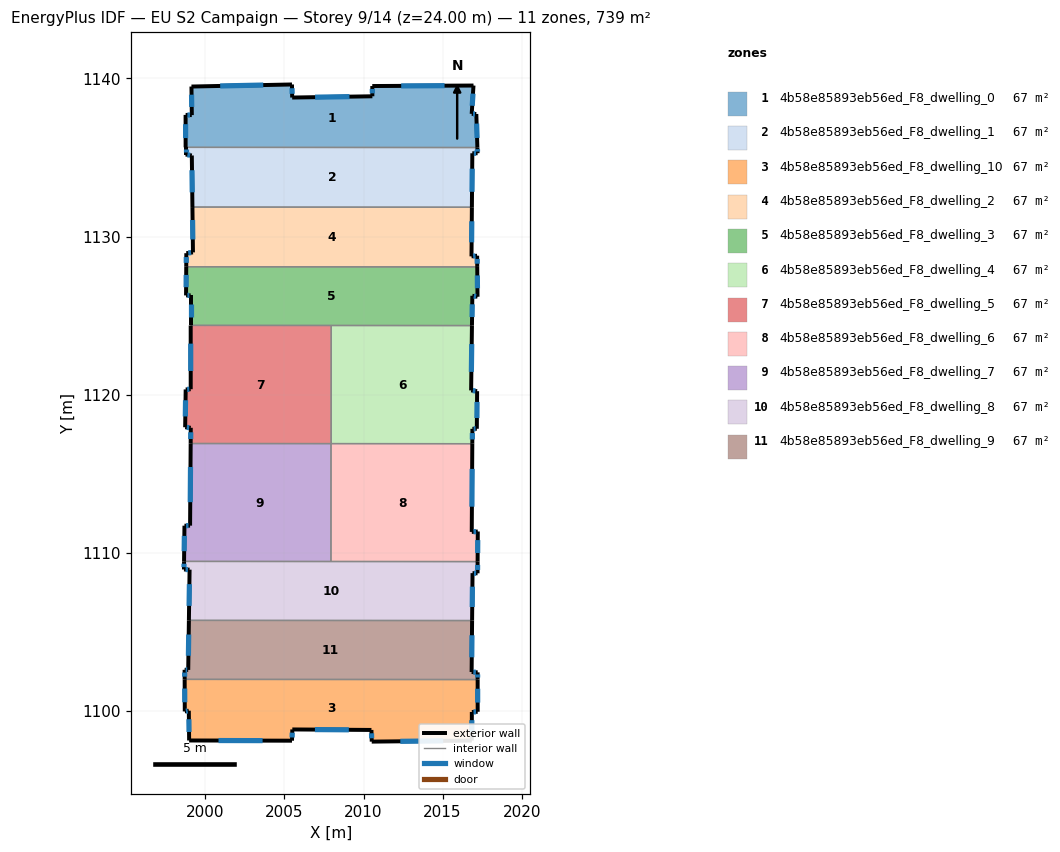
=== STOREY PLAN SPEC (per zone: floor XY polygon, exterior-wall plan segments, windows/doors) ===
zone 1: 4b58e85893eb56ed_F8_dwelling_0  (67.2 m²)
  floor: (2016.95, 1139.55) (2016.84, 1137.76) (2017.13, 1137.75) (2017.20, 1135.63) (1998.75, 1135.64) (1998.75, 1137.69) (1999.14, 1137.68) (1999.12, 1139.49) (2005.48, 1139.62) (2005.49, 1138.79) (2010.56, 1138.87) (2010.55, 1139.52)
  exterior wall: (2016.95, 1139.55) – (2010.55, 1139.52)  [6.4 m]
    window: (2015.13, 1139.54) – (2012.38, 1139.53)  [3.5 m²]
  exterior wall: (2016.84, 1137.76) – (2016.95, 1139.55)  [1.8 m]
    window: (2016.87, 1138.27) – (2016.92, 1139.04)  [1.0 m²]
  exterior wall: (2017.13, 1137.75) – (2016.84, 1137.76)  [0.3 m]
    window: (2017.05, 1137.75) – (2016.92, 1137.76)  [0.2 m²]
  exterior wall: (2017.20, 1135.63) – (2017.13, 1137.75)  [2.1 m]
    window: (2017.18, 1136.24) – (2017.15, 1137.14)  [1.2 m²]
  exterior wall: (1998.75, 1137.69) – (1998.75, 1135.64)  [2.1 m]
    window: (1998.75, 1137.11) – (1998.75, 1136.23)  [1.1 m²]
  exterior wall: (1999.14, 1137.68) – (1998.75, 1137.69)  [0.4 m]
    window: (1999.03, 1137.68) – (1998.86, 1137.69)  [0.2 m²]
  exterior wall: (1999.12, 1139.49) – (1999.14, 1137.68)  [1.8 m]
    window: (1999.13, 1138.97) – (1999.14, 1138.20)  [1.0 m²]
  exterior wall: (2005.48, 1139.62) – (1999.12, 1139.49)  [6.4 m]
    window: (2003.66, 1139.58) – (2000.94, 1139.52)  [3.5 m²]
  exterior wall: (2005.49, 1138.79) – (2005.48, 1139.62)  [0.8 m]
    window: (2005.49, 1139.03) – (2005.48, 1139.38)  [0.5 m²]
  exterior wall: (2010.56, 1138.87) – (2005.49, 1138.79)  [5.1 m]
    window: (2009.11, 1138.85) – (2006.94, 1138.81)  [2.8 m²]
  exterior wall: (2010.55, 1139.52) – (2010.56, 1138.87)  [0.6 m]
    window: (2010.56, 1139.33) – (2010.56, 1139.06)  [0.4 m²]
  interior walls: 1
zone 2: 4b58e85893eb56ed_F8_dwelling_1  (67.2 m²)
  floor: (2017.20, 1135.63) (2017.21, 1135.27) (2016.88, 1135.27) (2016.85, 1131.86) (1999.18, 1131.87) (1999.14, 1135.13) (1998.75, 1135.19) (1998.75, 1135.64)
  exterior wall: (1999.14, 1135.13) – (1999.18, 1131.87)  [3.3 m]
    window: (1999.15, 1134.20) – (1999.17, 1132.80)  [1.8 m²]
  exterior wall: (1998.75, 1135.19) – (1999.14, 1135.13)  [0.4 m]
    window: (1998.86, 1135.17) – (1999.03, 1135.14)  [0.2 m²]
  exterior wall: (1998.75, 1135.64) – (1998.75, 1135.19)  [0.5 m]
    window: (1998.75, 1135.51) – (1998.75, 1135.32)  [0.2 m²]
  exterior wall: (2017.21, 1135.27) – (2017.20, 1135.63)  [0.4 m]
    window: (2017.21, 1135.37) – (2017.20, 1135.53)  [0.2 m²]
  exterior wall: (2016.88, 1135.27) – (2017.21, 1135.27)  [0.3 m]
    window: (2016.98, 1135.27) – (2017.12, 1135.27)  [0.2 m²]
  exterior wall: (2016.85, 1131.86) – (2016.88, 1135.27)  [3.4 m]
    window: (2016.86, 1132.83) – (2016.87, 1134.29)  [1.9 m²]
  interior walls: 2
zone 3: 4b58e85893eb56ed_F8_dwelling_10  (67.2 m²)
  floor: (2017.22, 1101.99) (2017.22, 1099.95) (2016.85, 1099.94) (2016.85, 1098.13) (2010.52, 1098.06) (2010.50, 1098.80) (2005.50, 1098.83) (2005.48, 1098.12) (1998.97, 1098.13) (1998.95, 1100.02) (1998.70, 1099.97) (1998.69, 1102.00)
  exterior wall: (2010.52, 1098.06) – (2016.85, 1098.13)  [6.3 m]
    window: (2012.33, 1098.08) – (2015.04, 1098.11)  [3.5 m²]
  exterior wall: (2010.50, 1098.80) – (2010.52, 1098.06)  [0.7 m]
    window: (2010.51, 1098.59) – (2010.51, 1098.27)  [0.4 m²]
  exterior wall: (2005.50, 1098.83) – (2010.50, 1098.80)  [5.0 m]
    window: (2006.93, 1098.82) – (2009.07, 1098.81)  [2.8 m²]
  exterior wall: (2005.48, 1098.12) – (2005.50, 1098.83)  [0.7 m]
    window: (2005.48, 1098.33) – (2005.49, 1098.63)  [0.4 m²]
  exterior wall: (1998.97, 1098.13) – (2005.48, 1098.12)  [6.5 m]
    window: (2000.83, 1098.13) – (2003.62, 1098.13)  [3.6 m²]
  exterior wall: (1998.95, 1100.02) – (1998.97, 1098.13)  [1.9 m]
    window: (1998.96, 1099.48) – (1998.97, 1098.67)  [1.0 m²]
  exterior wall: (1998.70, 1099.97) – (1998.95, 1100.02)  [0.3 m]
    window: (1998.77, 1099.99) – (1998.88, 1100.00)  [0.1 m²]
  exterior wall: (1998.69, 1102.00) – (1998.70, 1099.97)  [2.0 m]
    window: (1998.69, 1101.42) – (1998.70, 1100.55)  [1.1 m²]
  exterior wall: (2017.22, 1099.95) – (2017.22, 1101.99)  [2.0 m]
    window: (2017.22, 1100.53) – (2017.22, 1101.41)  [1.1 m²]
  exterior wall: (2016.85, 1099.94) – (2017.22, 1099.95)  [0.4 m]
    window: (2016.96, 1099.94) – (2017.11, 1099.95)  [0.2 m²]
  exterior wall: (2016.85, 1098.13) – (2016.85, 1099.94)  [1.8 m]
    window: (2016.85, 1098.65) – (2016.85, 1099.42)  [1.0 m²]
  interior walls: 1
zone 4: 4b58e85893eb56ed_F8_dwelling_2  (67.2 m²)
  floor: (2016.85, 1131.86) (2016.83, 1128.75) (2017.18, 1128.79) (2017.19, 1128.08) (1998.79, 1128.09) (1998.79, 1128.95) (1999.22, 1129.00) (1999.18, 1131.87)
  exterior wall: (1998.79, 1128.95) – (1998.79, 1128.09)  [0.9 m]
    window: (1998.79, 1128.70) – (1998.79, 1128.34)  [0.5 m²]
  exterior wall: (1999.22, 1129.00) – (1998.79, 1128.95)  [0.4 m]
    window: (1999.10, 1128.98) – (1998.91, 1128.96)  [0.2 m²]
  exterior wall: (1999.18, 1131.87) – (1999.22, 1129.00)  [2.9 m]
    window: (1999.19, 1131.05) – (1999.21, 1129.82)  [1.6 m²]
  exterior wall: (2016.83, 1128.75) – (2016.85, 1131.86)  [3.1 m]
    window: (2016.84, 1129.64) – (2016.85, 1130.97)  [1.7 m²]
  exterior wall: (2017.18, 1128.79) – (2016.83, 1128.75)  [0.4 m]
    window: (2017.08, 1128.78) – (2016.93, 1128.76)  [0.2 m²]
  exterior wall: (2017.19, 1128.08) – (2017.18, 1128.79)  [0.7 m]
    window: (2017.19, 1128.28) – (2017.19, 1128.59)  [0.4 m²]
  interior walls: 2
zone 5: 4b58e85893eb56ed_F8_dwelling_3  (67.2 m²)
  floor: (2017.19, 1128.08) (2017.21, 1126.20) (2016.88, 1126.26) (2016.86, 1124.37) (1999.07, 1124.38) (1999.07, 1126.28) (1998.78, 1126.28) (1998.79, 1128.09)
  exterior wall: (1999.07, 1126.28) – (1999.07, 1124.38)  [1.9 m]
    window: (1999.07, 1125.74) – (1999.07, 1124.93)  [1.0 m²]
  exterior wall: (1998.78, 1126.28) – (1999.07, 1126.28)  [0.3 m]
    window: (1998.86, 1126.28) – (1998.99, 1126.28)  [0.2 m²]
  exterior wall: (1998.79, 1128.09) – (1998.78, 1126.28)  [1.8 m]
    window: (1998.79, 1127.57) – (1998.78, 1126.80)  [1.0 m²]
  exterior wall: (2017.21, 1126.20) – (2017.19, 1128.08)  [1.9 m]
    window: (2017.20, 1126.73) – (2017.20, 1127.54)  [1.0 m²]
  exterior wall: (2016.88, 1126.26) – (2017.21, 1126.20)  [0.3 m]
    window: (2016.97, 1126.24) – (2017.12, 1126.21)  [0.2 m²]
  exterior wall: (2016.86, 1124.37) – (2016.88, 1126.26)  [1.9 m]
    window: (2016.86, 1124.91) – (2016.87, 1125.72)  [1.0 m²]
  interior walls: 3
zone 6: 4b58e85893eb56ed_F8_dwelling_4  (67.2 m²)
  floor: (2016.86, 1124.37) (2016.80, 1120.27) (2017.18, 1120.22) (2017.16, 1117.85) (2016.89, 1117.84) (2016.88, 1116.90) (2007.95, 1116.91) (2007.96, 1124.38)
  exterior wall: (2016.88, 1116.90) – (2016.89, 1117.84)  [0.9 m]
    window: (2016.88, 1117.17) – (2016.88, 1117.57)  [0.5 m²]
  exterior wall: (2016.80, 1120.27) – (2016.86, 1124.37)  [4.1 m]
    window: (2016.82, 1121.44) – (2016.84, 1123.20)  [2.3 m²]
  exterior wall: (2017.18, 1120.22) – (2016.80, 1120.27)  [0.4 m]
    window: (2017.08, 1120.24) – (2016.91, 1120.26)  [0.2 m²]
  exterior wall: (2017.16, 1117.85) – (2017.18, 1120.22)  [2.4 m]
    window: (2017.17, 1118.53) – (2017.18, 1119.54)  [1.3 m²]
  exterior wall: (2016.89, 1117.84) – (2017.16, 1117.85)  [0.3 m]
    window: (2016.97, 1117.84) – (2017.09, 1117.85)  [0.2 m²]
  interior walls: 3
zone 7: 4b58e85893eb56ed_F8_dwelling_5  (67.2 m²)
  floor: (2007.96, 1124.38) (2007.95, 1116.91) (1999.07, 1116.91) (1999.08, 1117.91) (1998.72, 1117.94) (1998.76, 1120.33) (1999.07, 1120.35) (1999.07, 1124.38)
  exterior wall: (1998.72, 1117.94) – (1999.08, 1117.91)  [0.4 m]
    window: (1998.82, 1117.93) – (1998.98, 1117.92)  [0.2 m²]
  exterior wall: (1998.76, 1120.33) – (1998.72, 1117.94)  [2.4 m]
    window: (1998.75, 1119.65) – (1998.73, 1118.63)  [1.3 m²]
  exterior wall: (1999.07, 1120.35) – (1998.76, 1120.33)  [0.3 m]
    window: (1998.98, 1120.34) – (1998.85, 1120.34)  [0.2 m²]
  exterior wall: (1999.07, 1124.38) – (1999.07, 1120.35)  [4.0 m]
    window: (1999.07, 1123.23) – (1999.07, 1121.50)  [2.2 m²]
  exterior wall: (1999.08, 1117.91) – (1999.07, 1116.91)  [1.0 m]
    window: (1999.08, 1117.62) – (1999.07, 1117.20)  [0.5 m²]
  interior walls: 3
zone 8: 4b58e85893eb56ed_F8_dwelling_6  (67.2 m²)
  floor: (2016.88, 1116.90) (2016.84, 1111.32) (2017.23, 1111.35) (2017.22, 1109.45) (2007.94, 1109.45) (2007.95, 1116.91)
  exterior wall: (2016.84, 1111.32) – (2016.88, 1116.90)  [5.6 m]
    window: (2016.85, 1112.92) – (2016.87, 1115.31)  [3.1 m²]
  exterior wall: (2017.23, 1111.35) – (2016.84, 1111.32)  [0.4 m]
    window: (2017.12, 1111.34) – (2016.95, 1111.33)  [0.2 m²]
  exterior wall: (2017.22, 1109.45) – (2017.23, 1111.35)  [1.9 m]
    window: (2017.22, 1109.99) – (2017.22, 1110.81)  [1.0 m²]
  interior walls: 3
zone 9: 4b58e85893eb56ed_F8_dwelling_7  (67.2 m²)
  floor: (2007.95, 1116.91) (2007.94, 1109.45) (1998.65, 1109.46) (1998.68, 1111.72) (1999.03, 1111.72) (1999.07, 1116.91)
  exterior wall: (1999.03, 1111.72) – (1998.68, 1111.72)  [0.4 m]
    window: (1998.93, 1111.72) – (1998.78, 1111.72)  [0.2 m²]
  exterior wall: (1999.07, 1116.91) – (1999.03, 1111.72)  [5.2 m]
    window: (1999.06, 1115.43) – (1999.04, 1113.20)  [2.9 m²]
  exterior wall: (1998.68, 1111.72) – (1998.65, 1109.46)  [2.3 m]
    window: (1998.67, 1111.07) – (1998.66, 1110.10)  [1.2 m²]
  interior walls: 3
zone 10: 4b58e85893eb56ed_F8_dwelling_8  (67.2 m²)
  floor: (2017.22, 1109.45) (2017.21, 1108.71) (2016.89, 1108.72) (2016.87, 1105.72) (1998.96, 1105.73) (1999.00, 1108.94) (1998.65, 1108.95) (1998.65, 1109.46)
  exterior wall: (1999.00, 1108.94) – (1998.96, 1105.73)  [3.2 m]
    window: (1998.99, 1108.02) – (1998.97, 1106.65)  [1.8 m²]
  exterior wall: (1998.65, 1108.95) – (1999.00, 1108.94)  [0.4 m]
    window: (1998.75, 1108.94) – (1998.90, 1108.94)  [0.2 m²]
  exterior wall: (1998.65, 1109.46) – (1998.65, 1108.95)  [0.5 m]
    window: (1998.65, 1109.31) – (1998.65, 1109.09)  [0.3 m²]
  exterior wall: (2017.21, 1108.71) – (2017.22, 1109.45)  [0.7 m]
    window: (2017.21, 1108.92) – (2017.21, 1109.24)  [0.4 m²]
  exterior wall: (2016.89, 1108.72) – (2017.21, 1108.71)  [0.3 m]
    window: (2016.98, 1108.71) – (2017.12, 1108.71)  [0.2 m²]
  exterior wall: (2016.87, 1105.72) – (2016.89, 1108.72)  [3.0 m]
    window: (2016.87, 1106.58) – (2016.89, 1107.86)  [1.7 m²]
  interior walls: 3
zone 11: 4b58e85893eb56ed_F8_dwelling_9  (67.2 m²)
  floor: (2016.87, 1105.72) (2016.84, 1102.46) (2017.22, 1102.44) (2017.22, 1101.99) (1998.69, 1102.00) (1998.69, 1102.60) (1998.91, 1102.60) (1998.96, 1105.73)
  exterior wall: (1998.69, 1102.60) – (1998.69, 1102.00)  [0.6 m]
    window: (1998.69, 1102.43) – (1998.69, 1102.17)  [0.3 m²]
  exterior wall: (1998.91, 1102.60) – (1998.69, 1102.60)  [0.2 m]
    window: (1998.85, 1102.60) – (1998.75, 1102.60)  [0.1 m²]
  exterior wall: (1998.96, 1105.73) – (1998.91, 1102.60)  [3.1 m]
    window: (1998.95, 1104.84) – (1998.93, 1103.49)  [1.7 m²]
  exterior wall: (2016.84, 1102.46) – (2016.87, 1105.72)  [3.3 m]
    window: (2016.84, 1103.39) – (2016.86, 1104.79)  [1.8 m²]
  exterior wall: (2017.22, 1102.44) – (2016.84, 1102.46)  [0.4 m]
    window: (2017.11, 1102.45) – (2016.94, 1102.46)  [0.2 m²]
  exterior wall: (2017.22, 1101.99) – (2017.22, 1102.44)  [0.5 m]
    window: (2017.22, 1102.12) – (2017.22, 1102.31)  [0.3 m²]
  interior walls: 2

=== DERIVED (storey summary) ===
Building: EU S2 Campaign
Storey: 9 of 14  (floor level z = 24.00 m)
Storey gross floor area: 738.8 m²
Zones on this storey: 11
  - 4b58e85893eb56ed_F8_dwelling_0: floor 67.2 m²; exterior wall 27.8 m (83.3 m²); 11 window(s) 15.3 m²; WWR 18.4%
  - 4b58e85893eb56ed_F8_dwelling_1: floor 67.2 m²; exterior wall 8.2 m (24.6 m²); 6 window(s) 4.5 m²; WWR 18.4%
  - 4b58e85893eb56ed_F8_dwelling_10: floor 67.2 m²; exterior wall 27.7 m (83.0 m²); 11 window(s) 15.2 m²; WWR 18.4%
  - 4b58e85893eb56ed_F8_dwelling_2: floor 67.2 m²; exterior wall 8.3 m (25.0 m²); 6 window(s) 4.6 m²; WWR 18.4%
  - 4b58e85893eb56ed_F8_dwelling_3: floor 67.2 m²; exterior wall 8.1 m (24.3 m²); 6 window(s) 4.5 m²; WWR 18.4%
  - 4b58e85893eb56ed_F8_dwelling_4: floor 67.2 m²; exterior wall 8.1 m (24.2 m²); 5 window(s) 4.5 m²; WWR 18.4%
  - 4b58e85893eb56ed_F8_dwelling_5: floor 67.2 m²; exterior wall 8.1 m (24.3 m²); 5 window(s) 4.5 m²; WWR 18.4%
  - 4b58e85893eb56ed_F8_dwelling_6: floor 67.2 m²; exterior wall 7.9 m (23.6 m²); 3 window(s) 4.3 m²; WWR 18.4%
  - 4b58e85893eb56ed_F8_dwelling_7: floor 67.2 m²; exterior wall 7.8 m (23.4 m²); 3 window(s) 4.3 m²; WWR 18.4%
  - 4b58e85893eb56ed_F8_dwelling_8: floor 67.2 m²; exterior wall 8.1 m (24.4 m²); 6 window(s) 4.5 m²; WWR 18.4%
  - 4b58e85893eb56ed_F8_dwelling_9: floor 67.2 m²; exterior wall 8.1 m (24.2 m²); 6 window(s) 4.4 m²; WWR 18.4%
Zone adjacency (shared interzone walls):
  - 4b58e85893eb56ed_F8_dwelling_0 ↔ 4b58e85893eb56ed_F8_dwelling_1
  - 4b58e85893eb56ed_F8_dwelling_1 ↔ 4b58e85893eb56ed_F8_dwelling_2
  - 4b58e85893eb56ed_F8_dwelling_10 ↔ 4b58e85893eb56ed_F8_dwelling_9
  - 4b58e85893eb56ed_F8_dwelling_2 ↔ 4b58e85893eb56ed_F8_dwelling_3
  - 4b58e85893eb56ed_F8_dwelling_3 ↔ 4b58e85893eb56ed_F8_dwelling_4
  - 4b58e85893eb56ed_F8_dwelling_3 ↔ 4b58e85893eb56ed_F8_dwelling_5
  - 4b58e85893eb56ed_F8_dwelling_4 ↔ 4b58e85893eb56ed_F8_dwelling_5
  - 4b58e85893eb56ed_F8_dwelling_4 ↔ 4b58e85893eb56ed_F8_dwelling_6
  - 4b58e85893eb56ed_F8_dwelling_5 ↔ 4b58e85893eb56ed_F8_dwelling_7
  - 4b58e85893eb56ed_F8_dwelling_6 ↔ 4b58e85893eb56ed_F8_dwelling_7
  - 4b58e85893eb56ed_F8_dwelling_6 ↔ 4b58e85893eb56ed_F8_dwelling_8
  - 4b58e85893eb56ed_F8_dwelling_7 ↔ 4b58e85893eb56ed_F8_dwelling_8
  - 4b58e85893eb56ed_F8_dwelling_8 ↔ 4b58e85893eb56ed_F8_dwelling_9